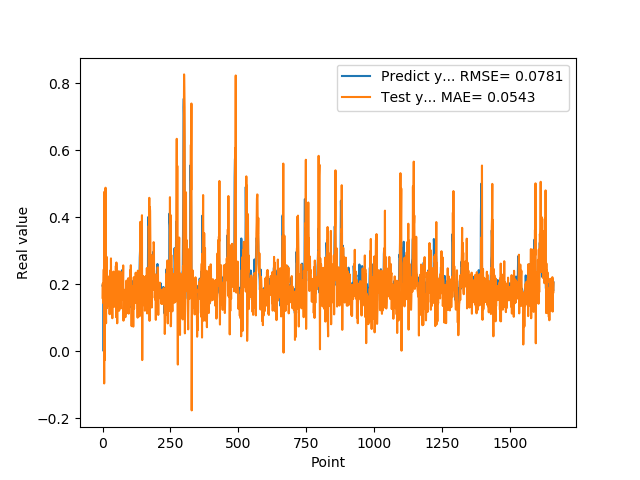

Data behind this chart, as committed beside it:
1.955727785830000398e-01, 1.593852854892781334e-01
1.954265981910000005e-01, 2.024153689948491319e-01
2.004670947789999880e-01, 1.438036518715090639e-01
2.029463946819999587e-01, 2.003311296926119089e-01
0.000000000000000000e+00, 2.437425019278683380e-01
1.862521618600000151e-01, 2.436784842859922029e-01
1.862153261900000301e-01, -9.664234901538541755e-02
4.038094580169999670e-01, 4.763454653764989666e-01
4.118085205549999461e-01, -2.696039442801064639e-02
3.743042349819999948e-01, 4.185984199235612269e-01
3.571429848669999685e-01, 2.297947855580727283e-01
2.572054266930000055e-01, 4.883078900312921022e-01
2.409307956699999753e-01, 1.249958572889764558e-01
2.253161966800000249e-01, 8.330252929974657494e-02
1.935185044999999937e-01, 2.645603926892894364e-01
1.787700653079999924e-01, 2.817681979272315673e-01
1.622045934200000150e-01, 1.284640670835822396e-01
1.761920750140000269e-01, 1.336143225330468365e-01
1.883655935530000325e-01, 1.490180312115090833e-01
1.861467957499999548e-01, 2.239753956694912063e-01
1.954913884399999968e-01, 1.443856542924007447e-01
1.954011768099999935e-01, 2.021200247140683692e-01
1.660518944260000185e-01, 2.062975823233435813e-01
1.907722949980000249e-01, 1.558196675155446020e-01
2.156041562559999625e-01, 1.807052759402842934e-01
1.898660957809999716e-01, 2.188298693945562590e-01
1.770474612709999895e-01, 1.103549542667789790e-01
2.001174986360000074e-01, 2.130689728395506743e-01
1.948629021640000125e-01, 2.407137573116296392e-01
1.922753006219999894e-01, 1.131485894491088551e-01
1.779100298880000042e-01, 1.665872047220930408e-01
1.810636967419999854e-01, 2.770792641721566141e-01
1.680064052340000114e-01, 1.332573556800859260e-01
1.635809391740000174e-01, 1.676532036616389110e-01
1.706920862200000111e-01, 1.352557354025570036e-01
1.916799396280000345e-01, 1.627877026585391185e-01
2.085516005749999957e-01, 9.821643451815982584e-02
2.058236002919999752e-01, 2.065161766061628101e-01
1.828240007160000513e-01, 2.268953439394846006e-01
1.857409924269999846e-01, 1.774413060648228901e-01
1.775099337099999841e-01, 2.376766526710050176e-01
1.752161234619999952e-01, 1.836186790713612849e-01
1.971126049759999999e-01, 1.319067996250036789e-01
1.845117062330000057e-01, 1.661382336195475762e-01
1.984785944219999987e-01, 1.711318955699758781e-01
2.143009155989999692e-01, 1.599721478017911425e-01
1.841159015890000139e-01, 2.175280411753466037e-01
2.104043960570000094e-01, 1.695852443121953490e-01
2.032361328599999739e-01, 1.955093002604176289e-01
2.088565975429999833e-01, 2.547242778430635624e-01
1.960448026660000231e-01, 1.013559398519984223e-01
1.900728046889999523e-01, 2.648980236388537857e-01
1.658952832220000062e-01, 2.209546222012970795e-01
1.872539073229999851e-01, 1.856943303050428429e-01
1.852532625200000171e-01, 8.306131977181113735e-02
1.799222826959999966e-01, 1.923225252941199448e-01
2.012764066460000223e-01, 1.414432423464396238e-01
1.978618204589999985e-01, 1.749369464233330729e-01
1.950792670250000027e-01, 1.911924082342469633e-01
1.711323857310000085e-01, 1.965099326291772086e-01
1.623787879939999901e-01, 2.387022462618189067e-01
... 1,599 more rows
